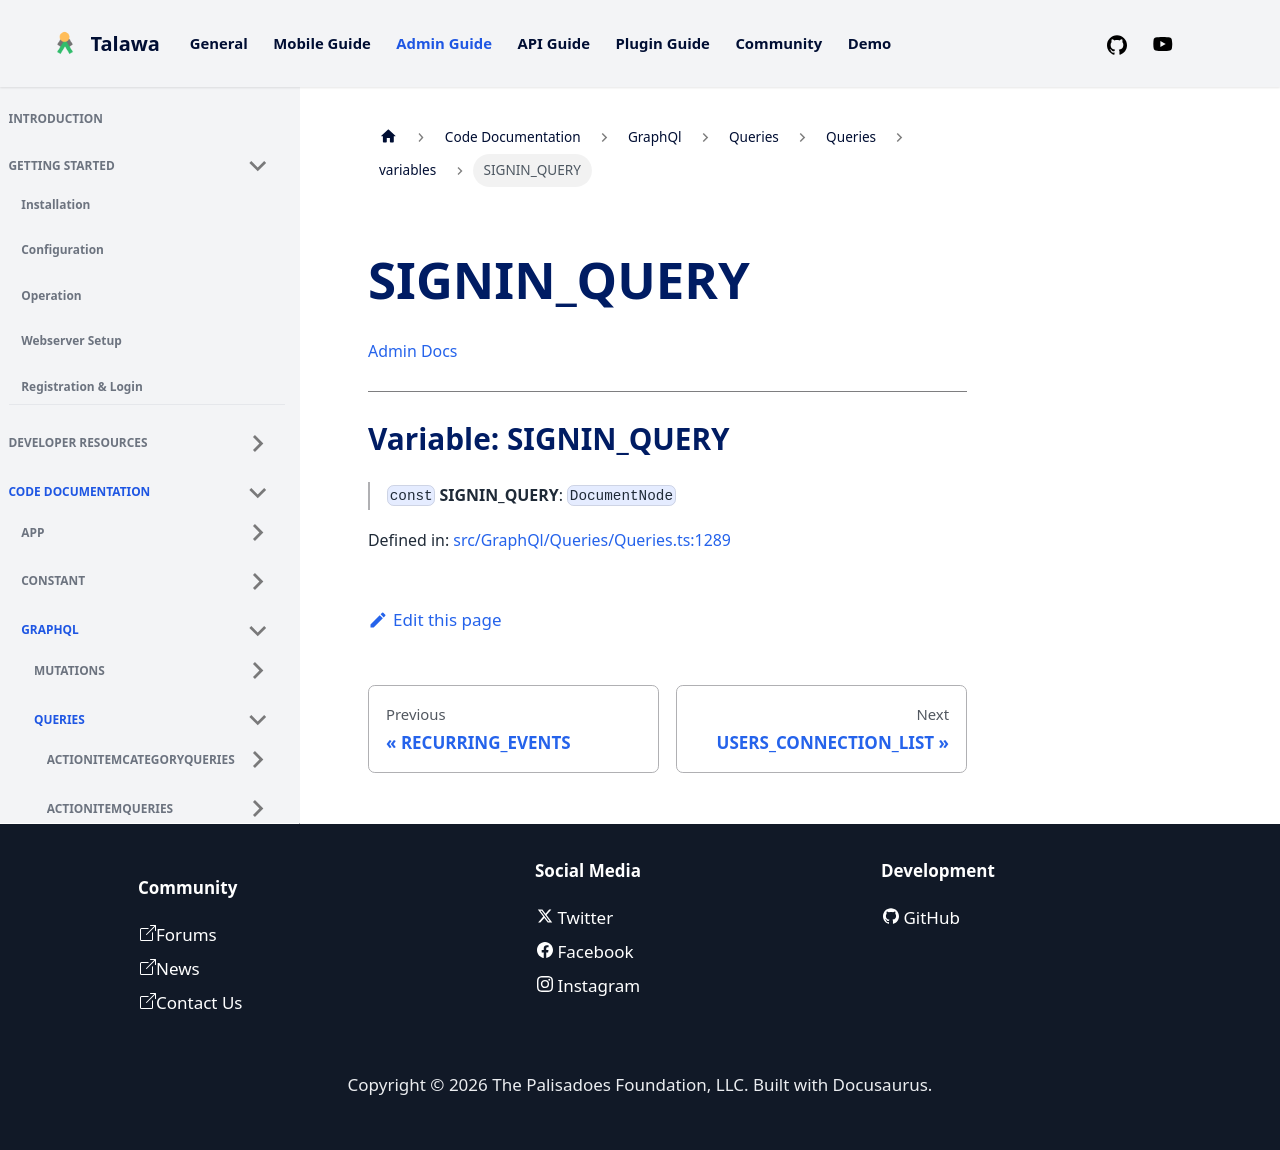

repository: PalisadoesFoundation/talawa-admin · page: docs/auto-docs/GraphQl/Queries/Queries/variables/SIGNIN_QUERY/index.html · generator: docusaurus

[Admin Docs](/)

***

# Variable: SIGNIN\_QUERY

> `const` **SIGNIN\_QUERY**: `DocumentNode`

Defined in: [src/GraphQl/Queries/Queries.ts:1206](https://github.com/PalisadoesFoundation/talawa-admin/blob/main/src/GraphQl/Queries/Queries.ts#L1206)
